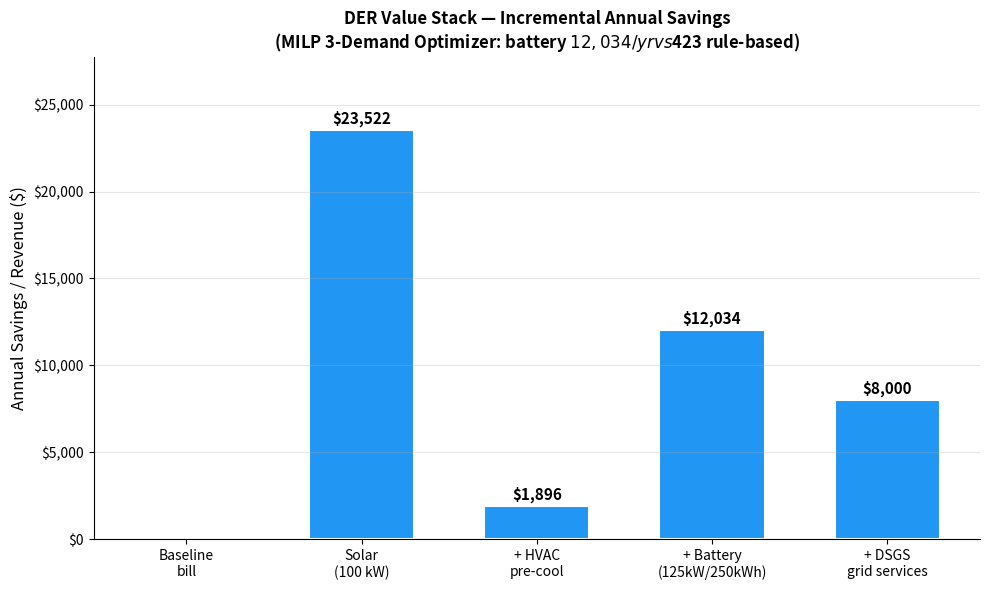

Write the Python code that produced this figure.
"""Generate updated waterfall chart reflecting MILP battery savings."""
import matplotlib
matplotlib.use("Agg")
import matplotlib.pyplot as plt
import pathlib

labels = [
    "Baseline\nbill",
    "Solar\n(100 kW)",
    "+ HVAC\npre-cool",
    "+ Battery\n(125kW/250kWh)",
    "+ DSGS\ngrid services",
]
values = [0, 23_522, 1_896, 12_034, 8_000]
colors = ["#2196F3"] * len(values)

fig, ax = plt.subplots(figsize=(10, 6))
bars = ax.bar(
    labels, values, color=colors, width=0.6,
    edgecolor="white", linewidth=1.5,
)
for bar, val in zip(bars, values):
    if val > 0:
        ax.text(
            bar.get_x() + bar.get_width() / 2,
            bar.get_height() + 200,
            f"${val:,.0f}",
            ha="center", va="bottom",
            fontweight="bold", fontsize=11,
        )

ax.set_ylabel("Annual Savings / Revenue ($)", fontsize=12)
ax.set_title(
    "DER Value Stack — Incremental Annual Savings\n"
    "(MILP 3-Demand Optimizer: battery $12,034/yr vs $423 rule-based)",
    fontsize=12, fontweight="bold",
)
ax.set_ylim(0, max(values) * 1.18)
ax.yaxis.set_major_formatter(
    plt.FuncFormatter(lambda x, _: f"${x:,.0f}")
)
ax.grid(axis="y", alpha=0.3)
ax.spines["top"].set_visible(False)
ax.spines["right"].set_visible(False)
fig.tight_layout()

out = pathlib.Path("outputs")
out.mkdir(exist_ok=True)
fig.savefig(out / "waterfall_milp.png", dpi=130, bbox_inches="tight")
print("Saved: outputs/waterfall_milp.png")
